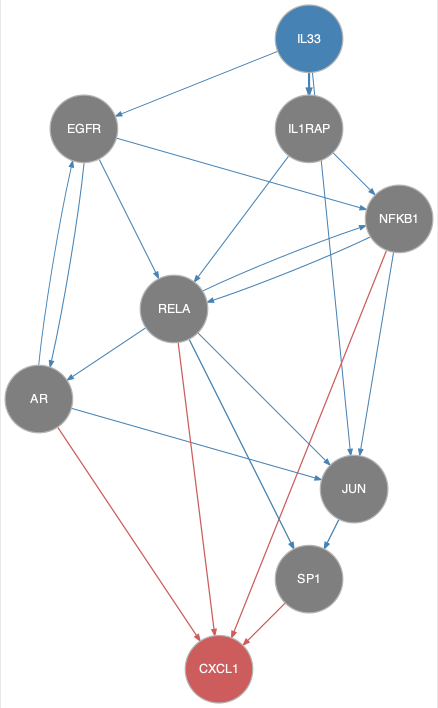

The table this chart was drawn from, first rows:
from	to
AR	EGFR
AR	JUN
EGFR	AR
EGFR	NFKB1
EGFR	RELA
IL1RAP	NFKB1
IL1RAP	RELA
IL33	EGFR
IL33	IL1RAP
IL33	JUN
JUN	SP1
NFKB1	JUN
NFKB1	RELA
RELA	AR
RELA	JUN
RELA	NFKB1
RELA	SP1
AR	CXCL1
NFKB1	CXCL1
RELA	CXCL1
SP1	CXCL1
